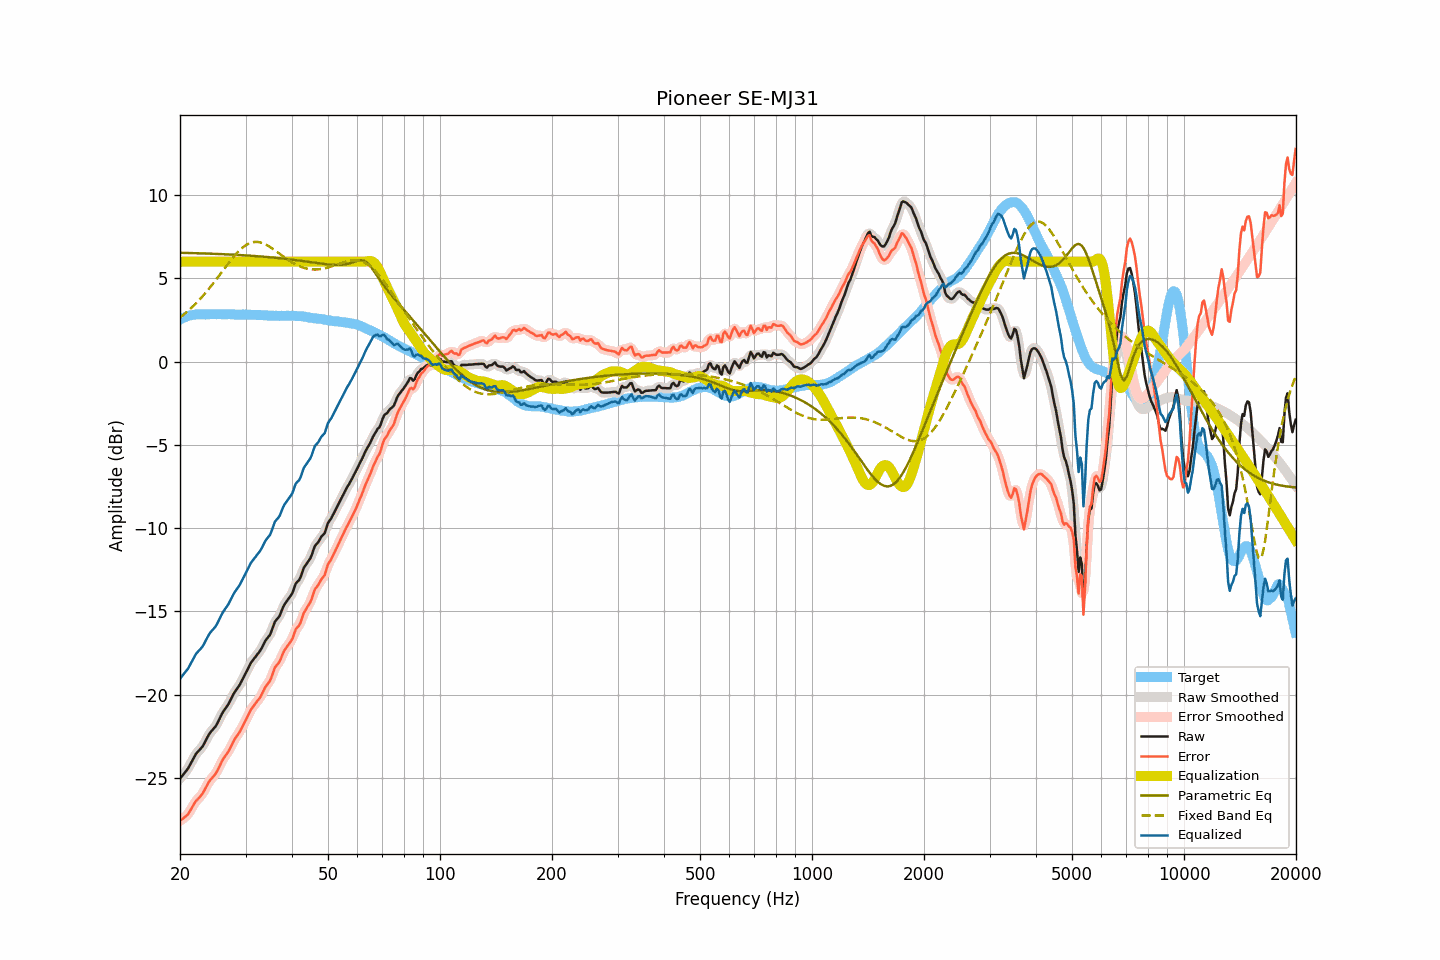

Source data for this figure (header and first rows):
frequency, raw, smoothed, error, error_smoothed, equalization, parametric_eq, fixed_band_eq, equalized_raw, equalized_smoothed, target
20.00, -25.04, -25.03, -27.57, -27.56, 6.00, 6.54, 2.64, -19.04, -19.03, 2.53
20.20, -24.92, -24.93, -27.50, -27.50, 6.00, 6.53, 2.72, -18.92, -18.93, 2.58
20.40, -24.80, -24.81, -27.43, -27.43, 6.00, 6.53, 2.80, -18.80, -18.81, 2.63
20.61, -24.68, -24.69, -27.34, -27.35, 6.00, 6.53, 2.88, -18.68, -18.69, 2.66
20.81, -24.56, -24.56, -27.27, -27.27, 6.00, 6.53, 2.96, -18.56, -18.56, 2.71
21.02, -24.43, -24.42, -27.18, -27.16, 6.00, 6.52, 3.04, -18.43, -18.42, 2.75
21.23, -24.25, -24.25, -27.02, -27.02, 6.00, 6.52, 3.13, -18.25, -18.25, 2.77
21.44, -24.06, -24.07, -26.84, -26.85, 6.00, 6.52, 3.22, -18.06, -18.07, 2.79
21.66, -23.88, -23.87, -26.69, -26.68, 6.00, 6.52, 3.31, -17.88, -17.87, 2.81
21.87, -23.70, -23.70, -26.51, -26.52, 6.00, 6.51, 3.41, -17.70, -17.70, 2.82
22.09, -23.54, -23.56, -26.37, -26.39, 6.00, 6.51, 3.50, -17.54, -17.56, 2.83
22.31, -23.44, -23.43, -26.28, -26.27, 6.00, 6.51, 3.60, -17.44, -17.43, 2.84
22.54, -23.33, -23.33, -26.17, -26.17, 6.00, 6.50, 3.71, -17.33, -17.33, 2.84
22.76, -23.22, -23.23, -26.06, -26.07, 6.00, 6.50, 3.81, -17.22, -17.23, 2.84
22.99, -23.11, -23.09, -25.94, -25.93, 6.00, 6.50, 3.92, -17.11, -17.09, 2.83
23.22, -22.94, -22.94, -25.77, -25.77, 6.00, 6.49, 4.03, -16.94, -16.94, 2.83
23.45, -22.75, -22.76, -25.58, -25.59, 6.00, 6.49, 4.14, -16.75, -16.76, 2.83
23.69, -22.57, -22.57, -25.41, -25.40, 6.00, 6.49, 4.26, -16.57, -16.57, 2.84
23.92, -22.39, -22.40, -25.23, -25.24, 6.00, 6.48, 4.37, -16.39, -16.40, 2.84
24.16, -22.25, -22.26, -25.10, -25.10, 6.00, 6.48, 4.49, -16.25, -16.26, 2.85
24.40, -22.14, -22.14, -25.00, -24.99, 6.00, 6.48, 4.61, -16.14, -16.14, 2.86
24.65, -22.03, -22.03, -24.88, -24.88, 6.00, 6.47, 4.74, -16.03, -16.03, 2.85
24.89, -21.92, -21.91, -24.76, -24.75, 6.00, 6.47, 4.86, -15.92, -15.91, 2.84
25.14, -21.76, -21.75, -24.60, -24.60, 6.00, 6.47, 4.99, -15.76, -15.75, 2.84
25.39, -21.56, -21.56, -24.41, -24.41, 6.00, 6.46, 5.12, -15.56, -15.56, 2.85
25.65, -21.36, -21.36, -24.21, -24.21, 6.00, 6.46, 5.25, -15.36, -15.36, 2.85
25.91, -21.16, -21.17, -24.00, -24.02, 6.00, 6.45, 5.38, -15.16, -15.17, 2.84
26.16, -21.00, -21.01, -23.84, -23.84, 6.00, 6.45, 5.50, -15.00, -15.01, 2.84
26.43, -20.86, -20.86, -23.70, -23.70, 6.00, 6.44, 5.63, -14.86, -14.86, 2.84
26.69, -20.72, -20.72, -23.56, -23.56, 6.00, 6.44, 5.76, -14.72, -14.72, 2.84
26.96, -20.58, -20.57, -23.43, -23.42, 6.00, 6.44, 5.89, -14.58, -14.57, 2.85
27.23, -20.40, -20.40, -23.25, -23.24, 6.00, 6.43, 6.01, -14.40, -14.40, 2.84
27.50, -20.21, -20.21, -23.05, -23.05, 6.00, 6.43, 6.13, -14.21, -14.21, 2.84
27.77, -20.02, -20.02, -22.85, -22.86, 6.00, 6.42, 6.25, -14.02, -14.02, 2.83
28.05, -19.84, -19.85, -22.67, -22.68, 6.00, 6.42, 6.37, -13.84, -13.85, 2.83
28.33, -19.71, -19.71, -22.53, -22.53, 6.00, 6.41, 6.47, -13.71, -13.71, 2.82
28.62, -19.57, -19.57, -22.39, -22.39, 6.00, 6.41, 6.58, -13.57, -13.57, 2.82
28.90, -19.43, -19.42, -22.26, -22.24, 6.00, 6.40, 6.68, -13.43, -13.42, 2.83
29.19, -19.25, -19.25, -22.06, -22.07, 6.00, 6.39, 6.77, -13.25, -13.25, 2.81
29.48, -19.06, -19.06, -21.89, -21.89, 6.00, 6.39, 6.85, -13.06, -13.06, 2.83
29.78, -18.87, -18.87, -21.69, -21.70, 6.00, 6.38, 6.93, -12.87, -12.87, 2.82
30.08, -18.68, -18.68, -21.51, -21.51, 6.00, 6.38, 6.99, -12.68, -12.68, 2.83
30.38, -18.49, -18.48, -21.31, -21.30, 6.00, 6.37, 7.05, -12.49, -12.48, 2.82
30.68, -18.29, -18.29, -21.11, -21.11, 6.00, 6.36, 7.10, -12.29, -12.29, 2.82
30.99, -18.10, -18.12, -20.92, -20.93, 6.00, 6.36, 7.14, -12.10, -12.12, 2.81
31.30, -17.97, -17.97, -20.78, -20.78, 6.00, 6.35, 7.16, -11.97, -11.97, 2.81
31.61, -17.84, -17.84, -20.65, -20.65, 6.00, 6.34, 7.18, -11.84, -11.84, 2.81
31.93, -17.72, -17.72, -20.53, -20.52, 6.00, 6.34, 7.19, -11.72, -11.72, 2.81
32.24, -17.59, -17.60, -20.38, -20.40, 6.00, 6.33, 7.19, -11.59, -11.60, 2.79
32.57, -17.47, -17.47, -20.27, -20.27, 6.00, 6.32, 7.17, -11.47, -11.47, 2.80
32.89, -17.34, -17.33, -20.14, -20.12, 6.00, 6.31, 7.16, -11.34, -11.33, 2.80
33.22, -17.17, -17.16, -19.96, -19.95, 6.00, 6.31, 7.12, -11.17, -11.16, 2.79
33.55, -16.98, -16.98, -19.76, -19.76, 6.00, 6.30, 7.09, -10.98, -10.98, 2.78
33.89, -16.78, -16.80, -19.55, -19.57, 6.00, 6.29, 7.05, -10.78, -10.80, 2.77
34.23, -16.64, -16.66, -19.42, -19.43, 6.00, 6.28, 7.00, -10.64, -10.66, 2.78
34.57, -16.52, -16.52, -19.28, -19.29, 6.00, 6.27, 6.94, -10.52, -10.52, 2.76
34.92, -16.40, -16.37, -19.16, -19.13, 6.00, 6.27, 6.88, -10.40, -10.37, 2.76
35.27, -16.16, -16.14, -18.92, -18.90, 6.00, 6.26, 6.82, -10.16, -10.14, 2.76
35.62, -15.89, -15.90, -18.65, -18.65, 6.00, 6.25, 6.75, -9.89, -9.90, 2.75
35.97, -15.62, -15.67, -18.37, -18.42, 6.00, 6.24, 6.68, -9.62, -9.67, 2.75
... 635 more rows
